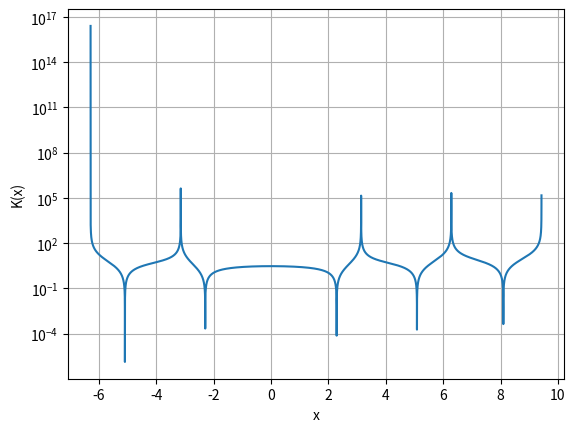

Write Python code to recreate this figure.
# ------------------------------------------------------------
# [redacted]
# ------------------------------------------------------------

# TEILAUFGABE a)

#          f'(x)*x       (2*x*sin(x)+x^2*cos(x))*x
# K(x) = |---------| = |---------------------------|
#            f(x)              x^2*sin(x)
#
#          2*sin(x)+x*cos(x)
#      = |------------------|
#               sin(x)                                     1 P
#        ===================

# TEILAUFGABE b)

# Naeherungsweise gilt
#
# |(f(x)-f(x0))/f(x0)| = K(x0)*|(x-x0)/x0|               0.5 P
#
# Aus |(f(x)-f(x0))/f(x0)| <= 0.1 folgt
#
# |x-x0| <= 0.1/K(x0)*x0                                   1 P

import numpy as np


def K(x):
    return np.abs((2 * np.sin(x) + x * np.cos(x)) / np.sin(x))


x0 = np.pi / 3
y0_err_rel = 0.1
x0_err_abs = y0_err_rel / K(x0) * x0
print(x0_err_abs)
# 0.040205699009494354 = 0.04021                         1.5 P
#                        =======

# TEILAUFGABE c)

print([K(10**-n) for n in range(1, 6)])
# [2.9966644423259243,
#  2.999966666444442,
#  2.999999666666645,
#  2.9999999966666664,
#  2.9999999999666667]                                     2 P

# Fuer x -> 0 konvergiert K(x) -> 3. Dementsprechend
# ist f(x) in x = 0 gut konditioniert.
# ==================================================       1 P

# TEILAUFGABE d)

import matplotlib.pyplot as plt

x = np.arange(-2 * np.pi, 3 * np.pi, 10**-4)
plt.semilogy(x, K(x))
plt.xlabel("x")
plt.ylabel("K(x)")
plt.grid()  #   2 P

# Der Plot zeigt, dass f(x) fuer x in der Umgebung von +/- pi,
# +/- 2*pi, +/- 3*pi, usw. schlecht konditioniert ist.
# ===================================================       1 P
